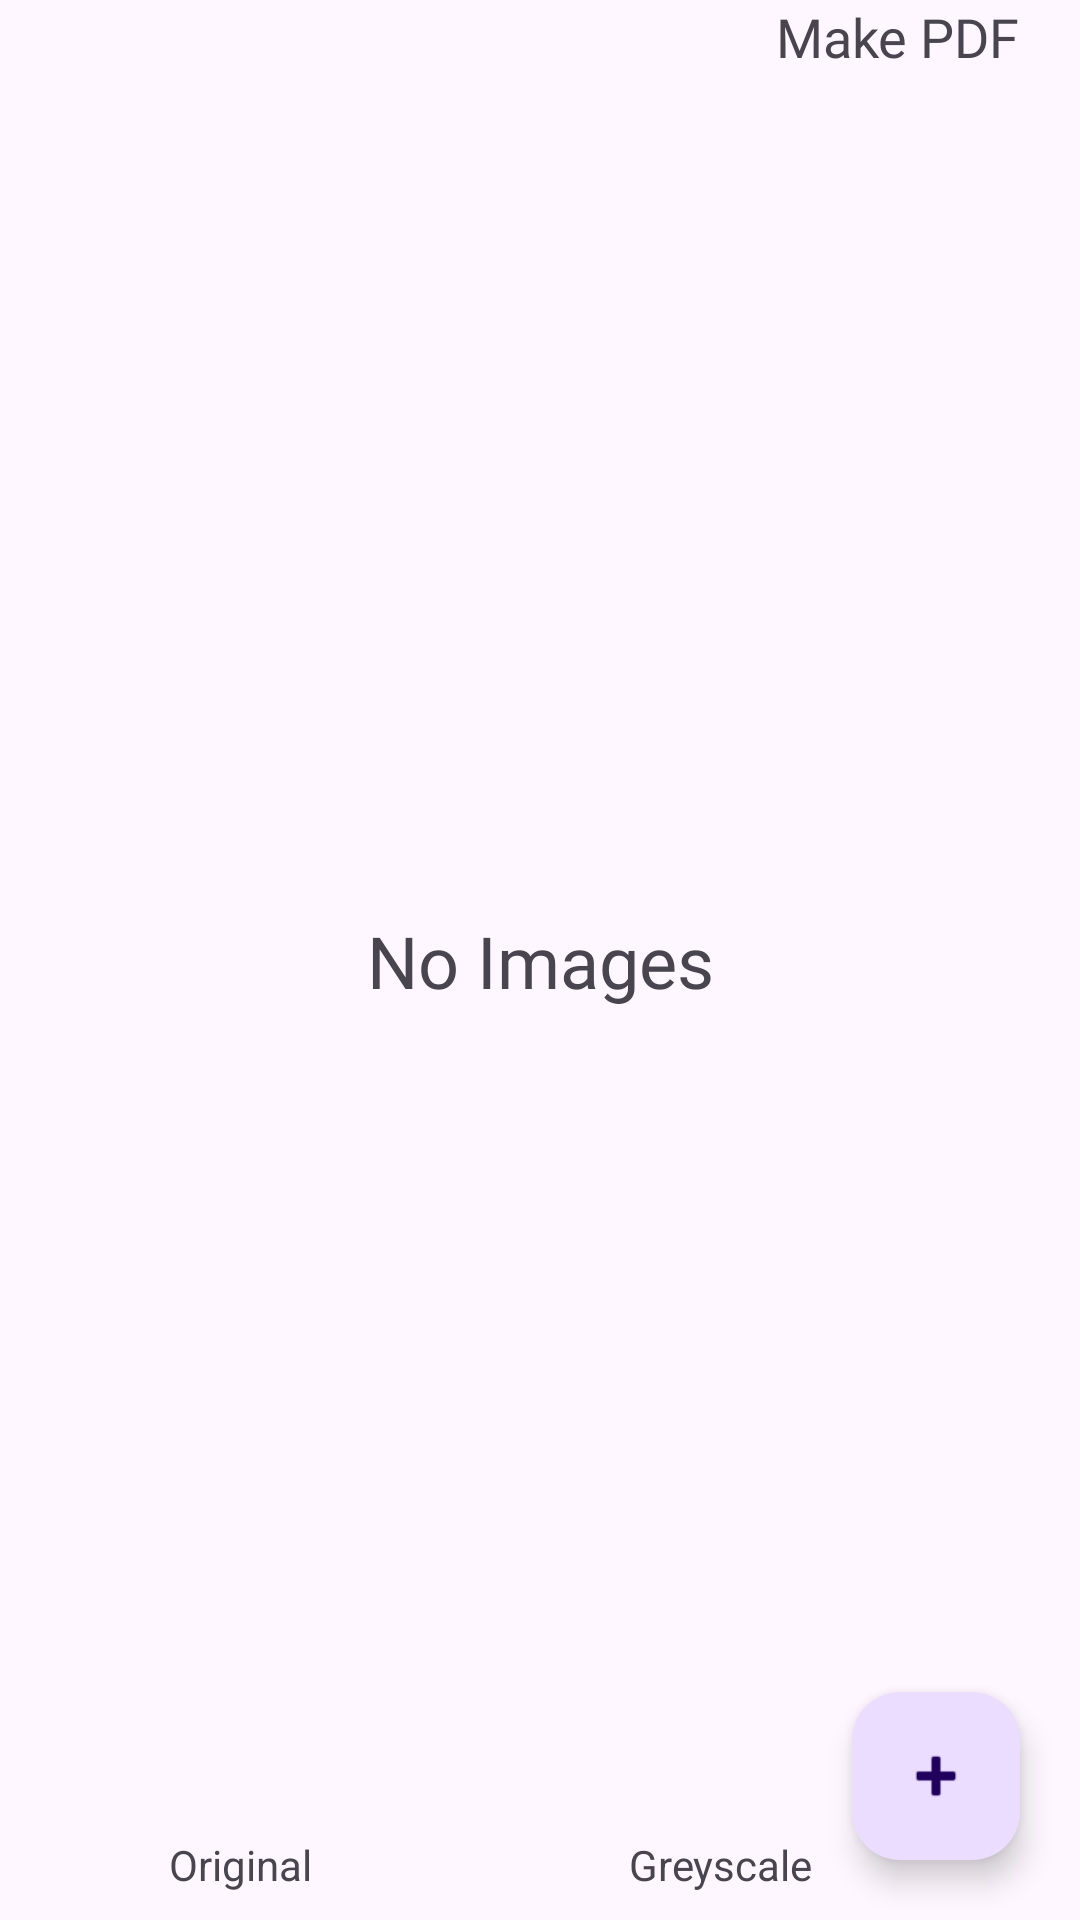

Write the Android layout XML for this screen, with the resource values it uses.
<!-- AndroidManifest.xml: application theme Theme.PDFAura -->
<!-- res/layout/fragment_create_pdf.xml -->
<androidx.constraintlayout.widget.ConstraintLayout xmlns:android="http://schemas.android.com/apk/res/android"
    xmlns:app="http://schemas.android.com/apk/res-auto"
    xmlns:tools="http://schemas.android.com/tools"
    android:layout_width="match_parent"
    android:layout_height="match_parent"
    tools:context=".fragment.CreatePDF">

    <com.google.android.material.floatingactionbutton.FloatingActionButton
        android:id="@+id/floatingActionButton"
        android:layout_width="wrap_content"
        android:layout_height="wrap_content"
        android:layout_marginEnd="20dp"
        android:layout_marginBottom="20dp"
        android:clickable="true"
        android:src="@android:drawable/ic_input_add"
        app:layout_constraintBottom_toBottomOf="parent"
        app:layout_constraintEnd_toEndOf="parent"
        android:importantForAccessibility="no"
        android:focusable="true" />


    <RelativeLayout
        android:id="@+id/relativeLayout"
        android:layout_width="match_parent"
        android:layout_height="match_parent"
        android:orientation="vertical"
        app:layout_constraintEnd_toEndOf="parent"
        app:layout_constraintStart_toStartOf="parent"
        app:layout_constraintTop_toTopOf="parent">

        

        
        
        
        
        
        
        
        
        
        
        
        
        
        

        <androidx.recyclerview.widget.RecyclerView
            android:id="@+id/imgRecyclerView"
            android:layout_width="match_parent"
            android:layout_height="wrap_content"
            android:layout_above="@id/idHSV"
            android:layout_alignParentTop="true"
            android:layout_marginStart="20dp"
            android:layout_marginTop="20dp"
            android:layout_marginEnd="20dp"
            android:layout_marginBottom="20dp"
            android:orientation="horizontal"
            android:padding="5dp"
            tools:listitem="@layout/item_image_view" />


        

        <HorizontalScrollView
            android:id="@+id/idHSV"
            android:layout_width="match_parent"
            android:layout_height="wrap_content"
            android:layout_alignParentBottom="true"
            android:layout_marginTop="20dp"
            android:scrollbars="none">

            <LinearLayout
                android:layout_width="match_parent"
                android:layout_height="wrap_content"
                android:orientation="horizontal">

                
                <LinearLayout
                    android:id="@+id/idLLVignette"
                    android:layout_width="150dp"
                    android:layout_height="wrap_content"
                    android:layout_margin="5dp"
                    android:orientation="vertical">

                    
                    <ImageView
                        android:id="@+id/idIVOne"
                        android:layout_width="140dp"
                        android:layout_height="140dp"
                        android:layout_gravity="center" />

                    
                    <TextView
                        android:layout_width="match_parent"
                        android:layout_height="wrap_content"
                        android:padding="4dp"
                        android:text="Original"
                        android:textAlignment="center" />

                </LinearLayout>

                <LinearLayout
                    android:id="@+id/idLLTint"
                    android:layout_width="150dp"
                    android:layout_height="wrap_content"
                    android:layout_margin="5dp"
                    android:orientation="vertical">

                    <ImageView
                        android:id="@+id/idIVTwo"
                        android:layout_width="140dp"
                        android:layout_height="140dp"
                        android:layout_gravity="center" />

                    <TextView
                        android:layout_width="match_parent"
                        android:layout_height="wrap_content"
                        android:padding="4dp"
                        android:text="Greyscale"
                        android:textAlignment="center" />

                </LinearLayout>

                <LinearLayout
                    android:id="@+id/idLLTemperature"
                    android:layout_width="150dp"
                    android:layout_height="wrap_content"
                    android:layout_margin="5dp"
                    android:orientation="vertical">

                    <ImageView
                        android:id="@+id/idIVThree"
                        android:layout_width="140dp"
                        android:layout_height="140dp"
                        android:layout_gravity="center" />

                    <TextView
                        android:layout_width="match_parent"
                        android:layout_height="wrap_content"
                        android:padding="4dp"
                        android:text="B/W"
                        android:textAlignment="center" />


                </LinearLayout>

                <LinearLayout
                    android:id="@+id/idLLSharpen"
                    android:layout_width="150dp"
                    android:layout_height="wrap_content"
                    android:layout_margin="5dp"
                    android:orientation="vertical">

                    <ImageView
                        android:id="@+id/idIVFour"
                        android:layout_width="140dp"
                        android:layout_height="140dp"
                        android:layout_gravity="center" />

                    <TextView
                        android:layout_width="match_parent"
                        android:layout_height="wrap_content"
                        android:padding="4dp"
                        android:text="Magic Filter"
                        android:textAlignment="center" />

                </LinearLayout>

                <LinearLayout
                    android:id="@+id/idLLSepia"
                    android:layout_width="150dp"
                    android:layout_height="wrap_content"
                    android:layout_margin="5dp"
                    android:orientation="vertical">

                    <ImageView
                        android:id="@+id/idIVFive"
                        android:layout_width="140dp"
                        android:layout_height="140dp"
                        android:layout_gravity="center" />

                    <TextView
                        android:layout_width="match_parent"
                        android:layout_height="wrap_content"
                        android:padding="4dp"
                        android:text="Lighten Filter"
                        android:textAlignment="center" />

                </LinearLayout>

                <LinearLayout
                    android:id="@+id/idLLSaturate"
                    android:layout_width="150dp"
                    android:layout_height="wrap_content"
                    android:layout_margin="5dp"
                    android:orientation="vertical">

                    <ImageView
                        android:id="@+id/idIVSix"
                        android:layout_width="140dp"
                        android:layout_height="140dp"
                        android:layout_gravity="center" />

                    <TextView
                        android:layout_width="match_parent"
                        android:layout_height="wrap_content"
                        android:padding="4dp"
                        android:text="Shadow Removal"
                        android:textAlignment="center" />

                </LinearLayout>

            </LinearLayout>

        </HorizontalScrollView>


    </RelativeLayout>

    <TextView
        android:id="@+id/makePDF"
        android:layout_width="wrap_content"
        android:layout_height="wrap_content"
        android:layout_marginEnd="20dp"
        android:textSize="18sp"
        android:text="Make PDF"
        android:fontFamily="@font/baloo_da"
        app:layout_constraintEnd_toEndOf="parent"
        app:layout_constraintTop_toTopOf="parent" />














    <TextView
        android:id="@+id/noImages"
        android:layout_width="wrap_content"
        android:layout_height="wrap_content"
        android:fontFamily="@font/baloo_da"
        android:text="No Images"
        android:textSize="24sp"
        app:layout_constraintBottom_toBottomOf="parent"
        app:layout_constraintEnd_toEndOf="parent"
        app:layout_constraintStart_toStartOf="parent"
        app:layout_constraintTop_toTopOf="parent" />

</androidx.constraintlayout.widget.ConstraintLayout>
<!-- res/layout/item_image_view.xml (included above) -->
<?xml version="1.0" encoding="utf-8"?>
<RelativeLayout
    xmlns:android="http://schemas.android.com/apk/res/android"
    android:layout_width="match_parent"
    android:layout_height="wrap_content"
    xmlns:app="http://schemas.android.com/apk/res-auto">

    

    <ImageView
        xmlns:android="http://schemas.android.com/apk/res/android"
        android:id="@+id/delbutton"
        android:layout_width="36dp"
        android:layout_height="36dp"
        android:layout_margin="8dp"
        android:src="@drawable/delete"/>

    <ImageView
        xmlns:android="http://schemas.android.com/apk/res/android"
        android:id="@+id/imageView"
        android:layout_width="wrap_content"
        android:layout_height="wrap_content"
        android:layout_margin="8dp"/>


</RelativeLayout>
<!-- resources referenced by this layout -->
<resources>
  <!-- drawable delete: png bitmap (drawable, 20729 bytes) -->
  <!-- drawable dog: png bitmap (drawable, 461838 bytes) -->
  <style name="Theme.PDFAura" parent="Base.Theme.PDFAura" />
  <style name="Base.Theme.PDFAura" parent="Theme.Material3.DayNight.NoActionBar">
          
          <item name="android:statusBarColor">@color/white</item>
          <item name="android:windowLightStatusBar">true</item>
  
  
      </style>
  <color name="white">#FFFFFFFF</color>
</resources>
